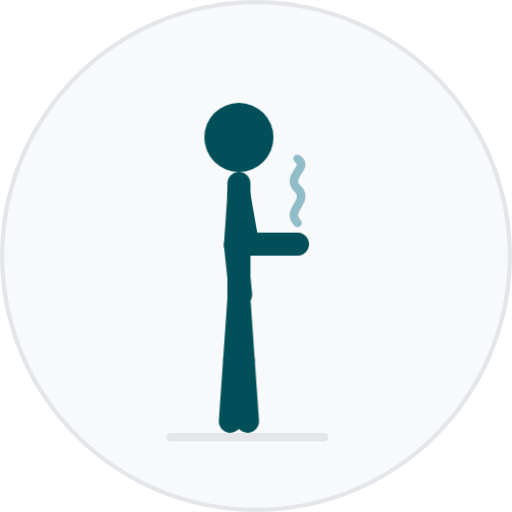
t = 0.00 s
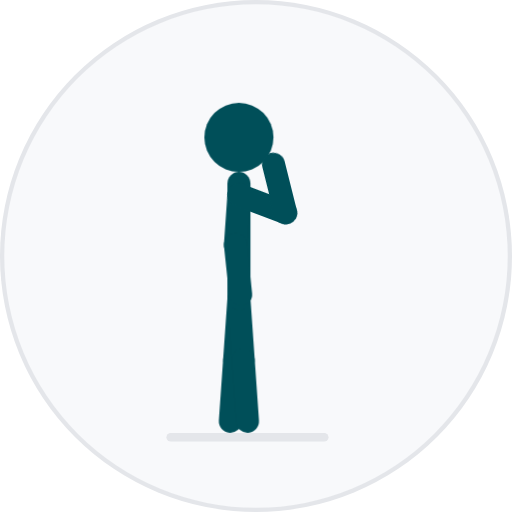
t = 1.10 s
t = 2.00 s: frame unchanged from t = 1.10 s, image omitted
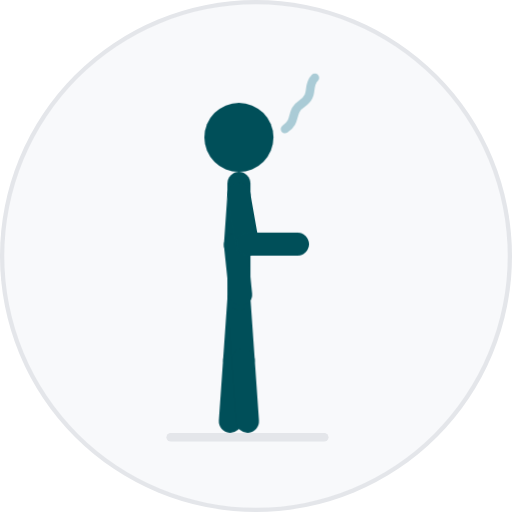
t = 3.10 s
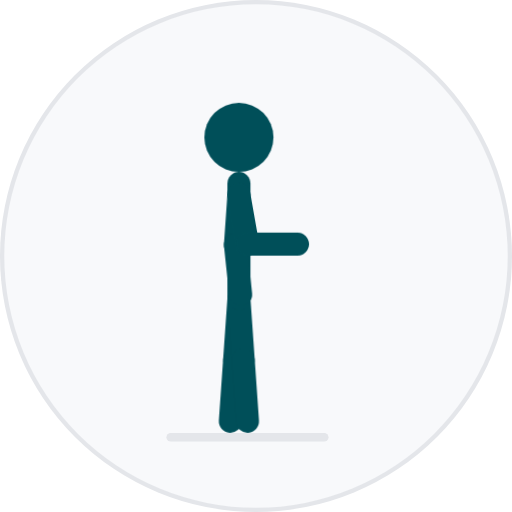
t = 4.00 s
t = 5.10 s: frame unchanged from t = 0.00 s, image omitted

The animated SVG that drew these frames (rendered in a browser with its animation timeline set to each time). Animation: 4 CSS @keyframes rules; one cycle of 6.00 s, repeats indefinitely.

<svg xmlns="http://www.w3.org/2000/svg" id="still" viewBox="0 0 120 120"><style>.f{fill:none;stroke:#004F59;stroke-width:6;stroke-linecap:round;stroke-linejoin:round}.h{fill:#004F59}.p{fill:none;stroke:#3d8da0;stroke-width:2;stroke-linecap:round;stroke-linejoin:round;opacity:.55}.g{fill:none;stroke:#e4e6ea;stroke-width:2;stroke-linecap:round}.w1{animation:w1 6s cubic-bezier(.4,0,.2,1) infinite}.w2{opacity:0;transform:translate(0px,-10px);animation:w2 6s cubic-bezier(.4,0,.2,1) infinite}.al{transform:rotate(-10deg);animation:al 6s cubic-bezier(.4,0,.2,1) infinite}.fal{transform:rotate(-80deg);animation:fal 6s cubic-bezier(.4,0,.2,1) infinite}@keyframes w1{0%,80%,100%{transform:translate(0px,0px);opacity:1}13.33%,46.67%{transform:translate(0px,-6px);opacity:0}66.67%{transform:translate(0px,4px);opacity:0}}@keyframes w2{0%,40%{transform:translate(0px,0px);opacity:0}46.67%{transform:translate(0px,-3px);opacity:1}66.67%,100%{transform:translate(0px,-10px);opacity:0}}@keyframes al{0%,46.67%,100%{transform:rotate(-10deg)}13.33%,33.33%{transform:rotate(-69.2deg)}}@keyframes fal{0%,46.67%,100%{transform:rotate(-80deg)}13.33%,33.33%{transform:rotate(-124.8deg)}}@media (prefers-reduced-motion: reduce){*{animation:none!important}}#still:target *{animation:none!important}</style><circle cx="60" cy="60" r="60" fill="#e4e6ea"/><circle cx="60" cy="60" r="59" fill="#f8f9fb"/><line class="g" x1="40" y1="102.5" x2="76" y2="102.5"/><g class="w1"><path class="p" d="M69.73 52.22c-3 -3 3 -5 0 -8s3 -5 0 -7"/></g><g class="w2"><path class="p" d="M66.8 34.9c3 -2 1 -4 4 -6s1 -4 3 -6"/></g><g transform="translate(56,70) scale(0.9)"><g transform="rotate(4)"><line class="f" y2="16"/><g transform="translate(0,16)"><line class="f" y2="16"/></g></g><g transform="rotate(-4)"><line class="f" y2="16"/><g transform="translate(0,16)"><line class="f" y2="16"/></g></g><line class="f" y2="-30"/><circle class="h" cy="-42" r="9"/><g transform="translate(0,-27) rotate(4)"><line class="f" y2="13"/><g transform="translate(0,13) rotate(-10)"><line class="f" y2="13"/></g></g><g transform="translate(0,-27)"><g class="al"><line class="f" y2="13"/><g transform="translate(0,13)"><g class="fal"><line class="f" y2="13"/></g></g></g></g></g></svg>
